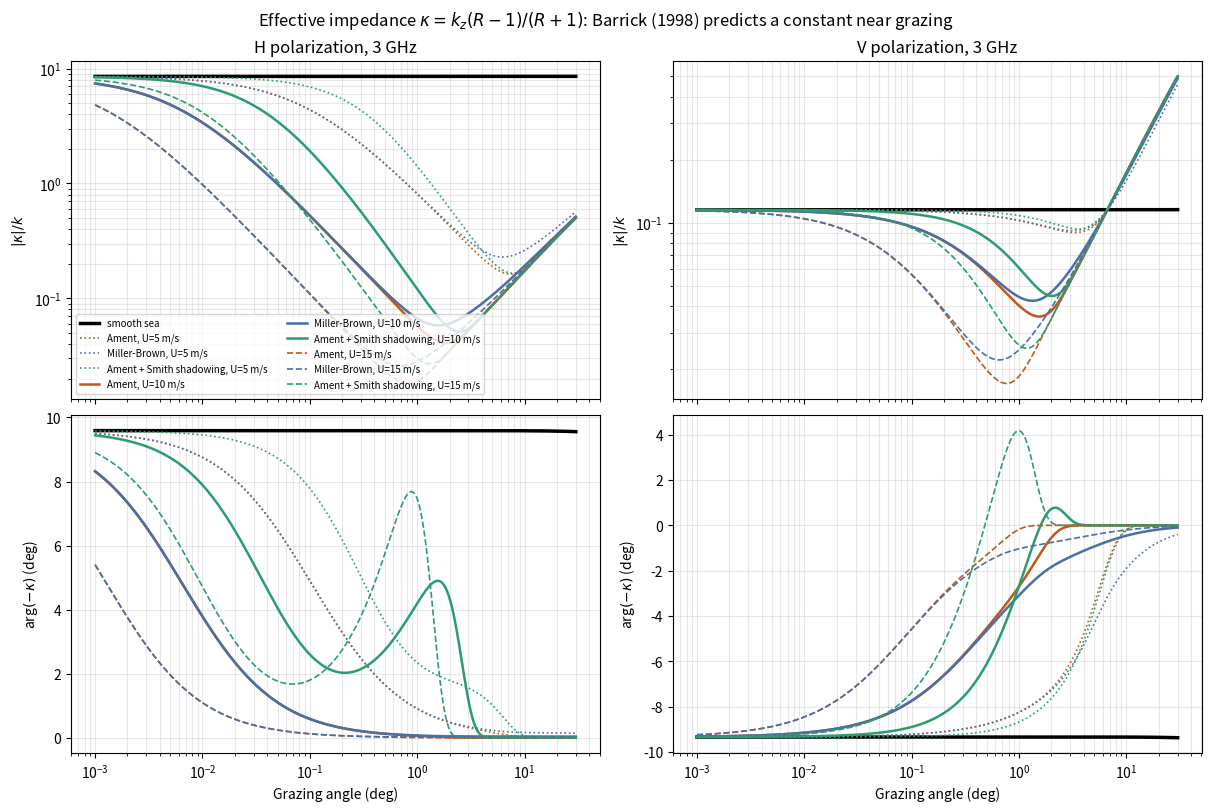

The matplotlib source for this figure: (Note: this script raises an exception after producing the figure.)
"""
Angle dependence of the effective surface impedance of a rough sea.

For a coherent reflection coefficient R(psi) the equivalent Robin (impedance)
boundary condition u_z = i kappa u has kappa = k_z (R - 1) / (R + 1). A smooth
sea gives a constant kappa; Barrick (IEEE TAP 46(1), 1998) shows that the
roughness-modified impedance must also tend to a constant at grazing. Plotted:
smooth, Ament exp(-x), Miller-Brown exp(-x) I0(x) and Ament with Smith
shadowing (illuminated-height characteristic function, about the illuminated
mean), for H and V polarization at several wind speeds.

Usage:
    python scripts/rough_sea_impedance_angle.py
"""
import os

import matplotlib
matplotlib.use("Agg")
import matplotlib.pyplot as plt
import numpy as np
from scipy.integrate import trapezoid
from scipy.special import erfc, i0e

FREQ_HZ = 3e9
EPS, SIGMA = 70.0, 4.0
WINDS = [5.0, 10.0, 15.0]
PSI_DEG = np.logspace(-3, np.log10(30), 300)


def fresnel(psi, eps, pol):
    s, root = np.sin(psi), np.sqrt(eps - np.cos(psi) ** 2)
    return (s - root) / (s + root) if pol == 'H' else (eps * s - root) / (eps * s + root)


def shadowed_factor(psi, k, sigma_h, slope):
    """Ament factor over the illuminated heights (Smith monostatic shadowing)."""
    h = np.linspace(-8 * sigma_h, 8 * sigma_h, 8001)
    p = np.exp(-h ** 2 / 2 / sigma_h ** 2) / np.sqrt(2 * np.pi) / sigma_h
    log_cdf = np.log(np.maximum(1 - 0.5 * erfc(h / np.sqrt(2) / sigma_h), 1e-300))
    out = np.empty(len(psi), complex)
    for i, ps in enumerate(psi):
        v = np.tan(ps) / np.sqrt(2) / slope
        lam = 0.5 * (np.exp(-v ** 2) / (v * np.sqrt(np.pi)) - erfc(v))
        p_ill = (1 + lam) * p * np.exp(lam * log_cdf)
        mean = trapezoid(h * p_ill, h)
        out[i] = trapezoid(p_ill * np.exp(-2j * k * np.sin(ps) * (h - mean)), h)
    return out


def main():
    k = 2 * np.pi * FREQ_HZ / 3e8
    eps = EPS + 1j * SIGMA * 60 * 3e8 / FREQ_HZ
    psi = np.radians(PSI_DEG)
    kz = k * np.sin(psi)
    colors = {"Ament": "#c2571a", "Miller-Brown": "#4a6fa5", "Ament + Smith shadowing": "#2a9d6f"}
    styles = {5.0: ":", 10.0: "-", 15.0: "--"}

    fig, axes = plt.subplots(2, 2, figsize=(12, 8), sharex=True, layout="constrained")
    for col, pol in enumerate("HV"):
        rf = fresnel(psi, eps, pol)
        curves = [("smooth sea", None, np.ones_like(psi))]
        for u in WINDS:
            sigma_h, slope = 0.0051 * u ** 2, np.sqrt(0.00316 * u)
            x = 2 * (sigma_h * kz) ** 2
            curves += [("Ament", u, np.exp(-x)), ("Miller-Brown", u, i0e(x)),
                       ("Ament + Smith shadowing", u, shadowed_factor(psi, k, sigma_h, slope))]
        for name, u, rho in curves:
            r = rf * rho
            kappa = kz * (r - 1) / (r + 1) / k
            kw = dict(color="black", lw=2.5) if u is None else \
                dict(color=colors[name], ls=styles[u], lw=1.8 if u == 10 else 1.2)
            label = name if u is None else f"{name}, U={u:g} m/s"
            axes[0, col].loglog(PSI_DEG, np.abs(kappa), label=label, **kw)
            axes[1, col].semilogx(PSI_DEG, np.degrees(np.angle(-kappa)), **kw)
        axes[0, col].set_title(f"{pol} polarization, {FREQ_HZ / 1e9:g} GHz")
        axes[0, col].set_ylabel(r"$|\kappa| / k$")
        axes[1, col].set_ylabel(r"arg$(-\kappa)$ (deg)")
        axes[1, col].set_xlabel("Grazing angle (deg)")
        for ax in axes[:, col]:
            ax.grid(alpha=0.3, which="both")
    axes[0, 0].legend(fontsize=7, ncol=2, loc="lower left")
    fig.suptitle(r"Effective impedance $\kappa = k_z(R-1)/(R+1)$: Barrick (1998) predicts a constant near grazing")
    out = os.path.join(os.path.dirname(os.path.abspath(__file__)), "rough_sea_impedance_angle.png")
    plt.savefig(out, dpi=120, bbox_inches="tight")
    print(f"saved {out}")


if __name__ == "__main__":
    main()
